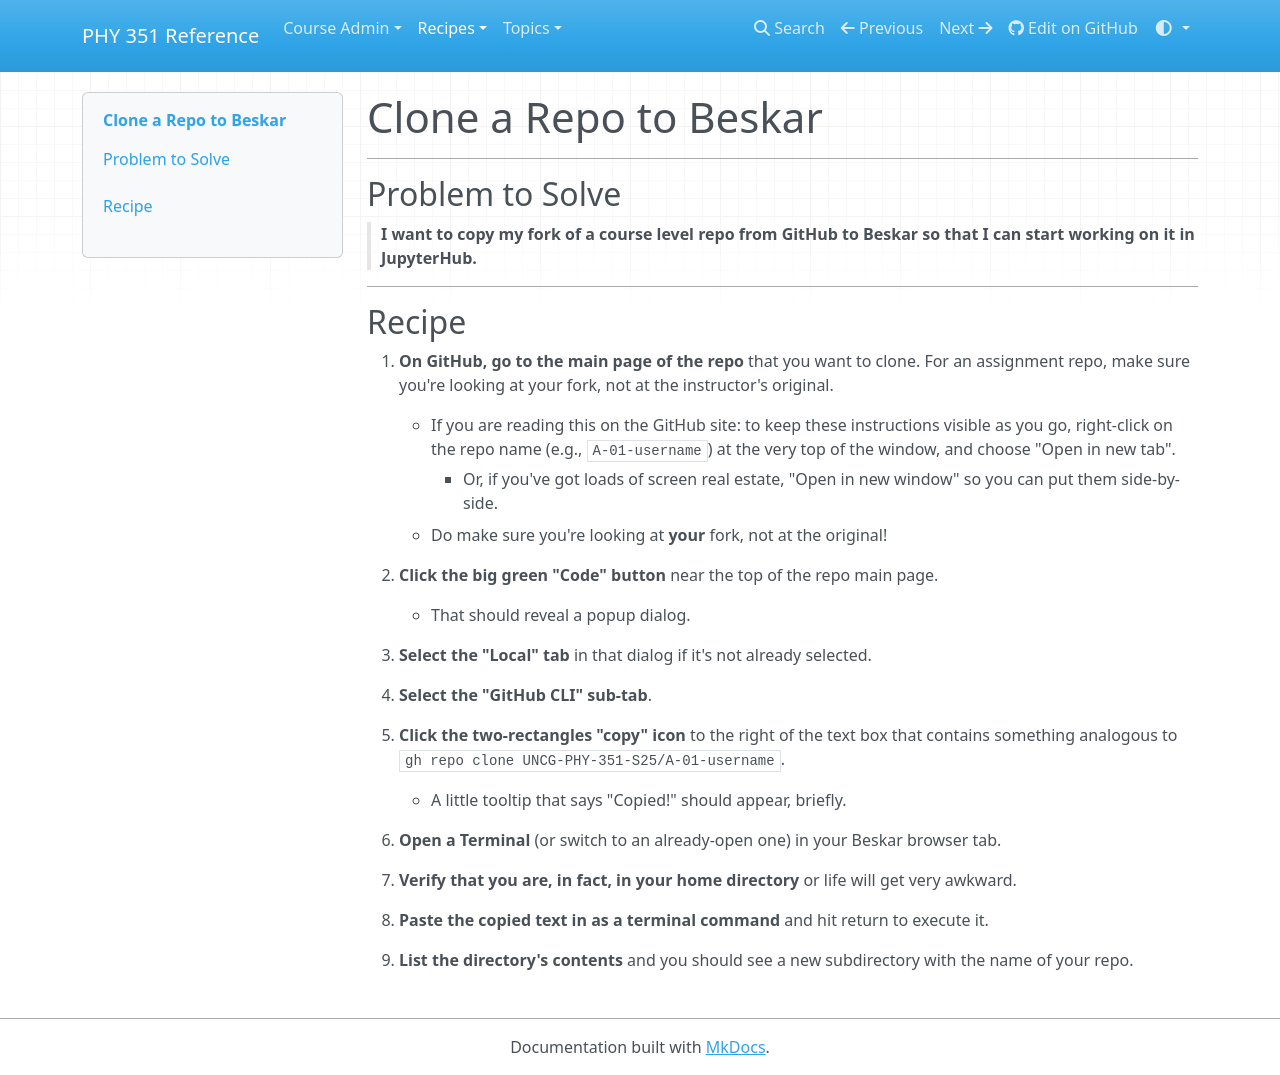

repository: UNCG-PHY-351-S25/uncg-phy-351-s25.github.io · page: recipes/core/workflow/clone-to-beskar/index.html · generator: mkdocs

# Clone a Repo to Beskar
___

## Problem to Solve

> **I want to copy my fork of a course level repo from GitHub to Beskar so that I can start working on it in JupyterHub.**
___

## Recipe

1. **On GitHub, go to the main page of the repo** that you want to clone. For an assignment repo, make sure you're looking at your fork, not at the instructor's original.
    - If you are reading this on the GitHub site: to keep these instructions visible as you go, right-click on the repo name (e.g., `A-01-username`) at the very top of the window, and choose "Open in new tab".
        - Or, if you've got loads of screen real estate, "Open in new window" so you can put them side-by-side.
    - Do make sure you're looking at **your** fork, not at the original!

1. **Click the big green "Code" button** near the top of the repo main page.
    - That should reveal a popup dialog.

1. **Select the "Local" tab** in that dialog if it's not already selected.

1. **Select the "GitHub CLI" sub-tab**.

1. **Click the two-rectangles "copy" icon** to the right of the text box that contains something analogous to `gh repo clone UNCG-PHY-351-S25/A-01-username`.
    - A little tooltip that says "Copied!" should appear, briefly.

1. **Open a Terminal** (or switch to an already-open one) in your Beskar browser tab.

1. **Verify that you are, in fact, in your home directory** or life will get very awkward.

1. **Paste the copied text in as a terminal command** and hit return to execute it.

1. **List the directory's contents** and you should see a new subdirectory with the name of your repo.
